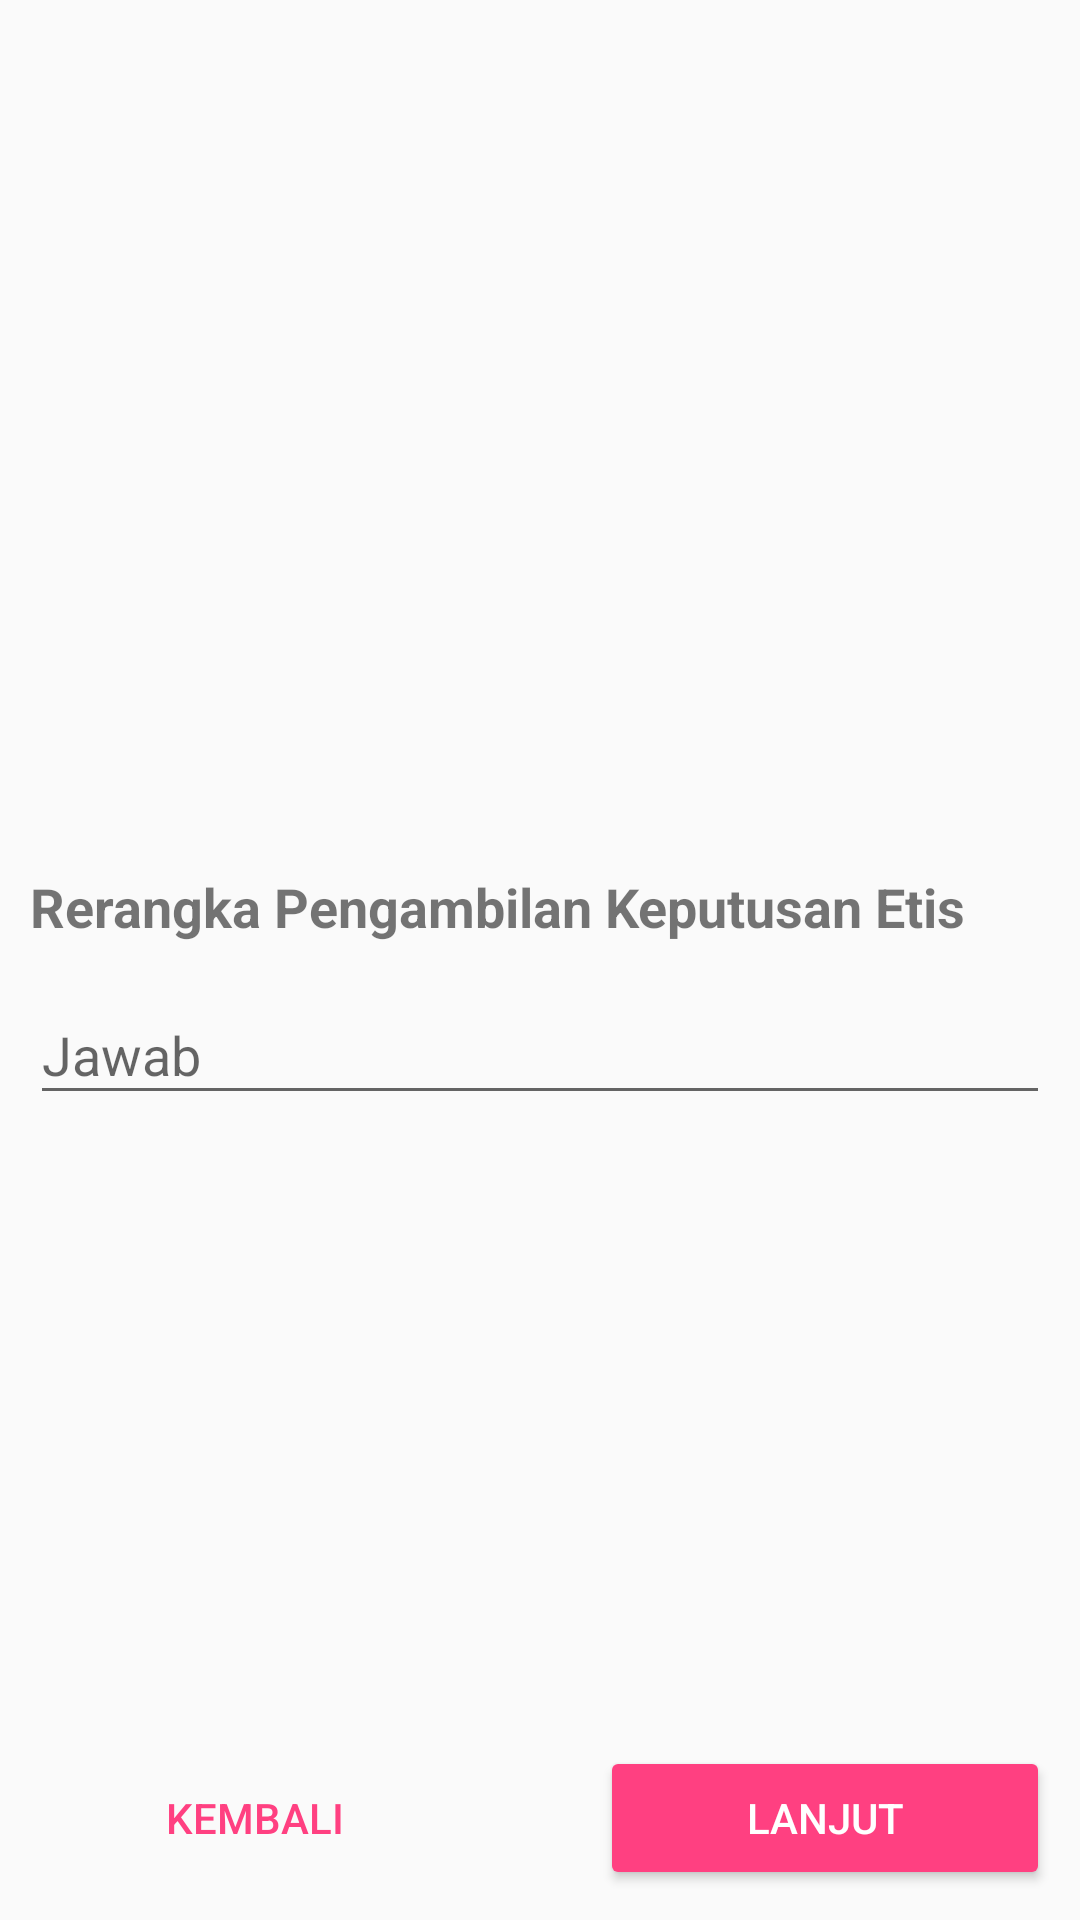

Produce the Android XML layout that renders to this screen, including the resource entries it uses.
<!-- AndroidManifest.xml: application theme AppTheme -->
<!-- res/layout/fragment_soal_dua.xml -->
<?xml version="1.0" encoding="utf-8"?>
<LinearLayout xmlns:android="http://schemas.android.com/apk/res/android"
    xmlns:app="http://schemas.android.com/apk/res-auto"
    android:layout_width="match_parent"
    android:layout_height="match_parent"
    android:orientation="vertical"
    android:padding="10dp">

    <ScrollView
        android:layout_width="match_parent"
        android:layout_height="match_parent"
        android:layout_weight="1">

        <LinearLayout
            android:layout_width="match_parent"
            android:layout_height="match_parent"
            android:orientation="vertical">

            <ImageView
                android:id="@+id/iv_gbr1"
                android:layout_width="match_parent"
                android:layout_height="280dp" />

            <TextView
                android:id="@+id/tv_soal"
                android:layout_width="match_parent"
                android:layout_height="wrap_content"
                android:layout_alignParentStart="true"
                android:layout_marginBottom="5dp"
                android:text="@string/title_welcome"
                android:textSize="18sp"
                android:textStyle="bold" />

            <android.support.design.widget.TextInputLayout
                android:id="@+id/input_layout_jawaban"
                android:layout_width="match_parent"
                android:layout_height="wrap_content">

                <EditText
                    android:id="@+id/et_jawaban"
                    android:layout_width="match_parent"
                    android:layout_height="wrap_content"
                    android:imeOptions="actionDone"
                    android:hint="Jawab" />
            </android.support.design.widget.TextInputLayout>
        </LinearLayout>
    </ScrollView>

    <android.support.constraint.ConstraintLayout
        android:layout_width="match_parent"
        android:layout_height="wrap_content">

        <android.support.v7.widget.AppCompatButton
            android:id="@+id/btn_prev"
            style="@style/Base.Widget.AppCompat.Button.Borderless.Colored"
            android:layout_width="150dp"
            android:layout_height="wrap_content"
            android:text="@string/prev"
            app:layout_constraintStart_toStartOf="parent" />

        <android.support.v7.widget.AppCompatButton
            android:id="@+id/btn_next"
            style="@style/Widget.AppCompat.Button.Colored"
            android:layout_width="150dp"
            android:layout_height="wrap_content"
            android:text="@string/next"
            app:layout_constraintEnd_toEndOf="parent" />
    </android.support.constraint.ConstraintLayout>



</LinearLayout>
<!-- resources referenced by this layout -->
<resources>
  <string name="next">Lanjut</string>
  <string name="prev">Kembali</string>
  <string name="title_welcome">Rerangka Pengambilan Keputusan Etis</string>
  <style name="AppTheme" parent="Base.Theme.AppCompat.Light.DarkActionBar">
          
          <item name="colorPrimary">@color/colorPrimary</item>
          <item name="colorPrimaryDark">@color/colorPrimaryDark</item>
          <item name="colorAccent">@color/colorAccent</item>
      </style>
  <color name="colorPrimary">#3F51B5</color>
  <color name="colorPrimaryDark">#303F9F</color>
  <color name="colorAccent">#FF4081</color>
</resources>
